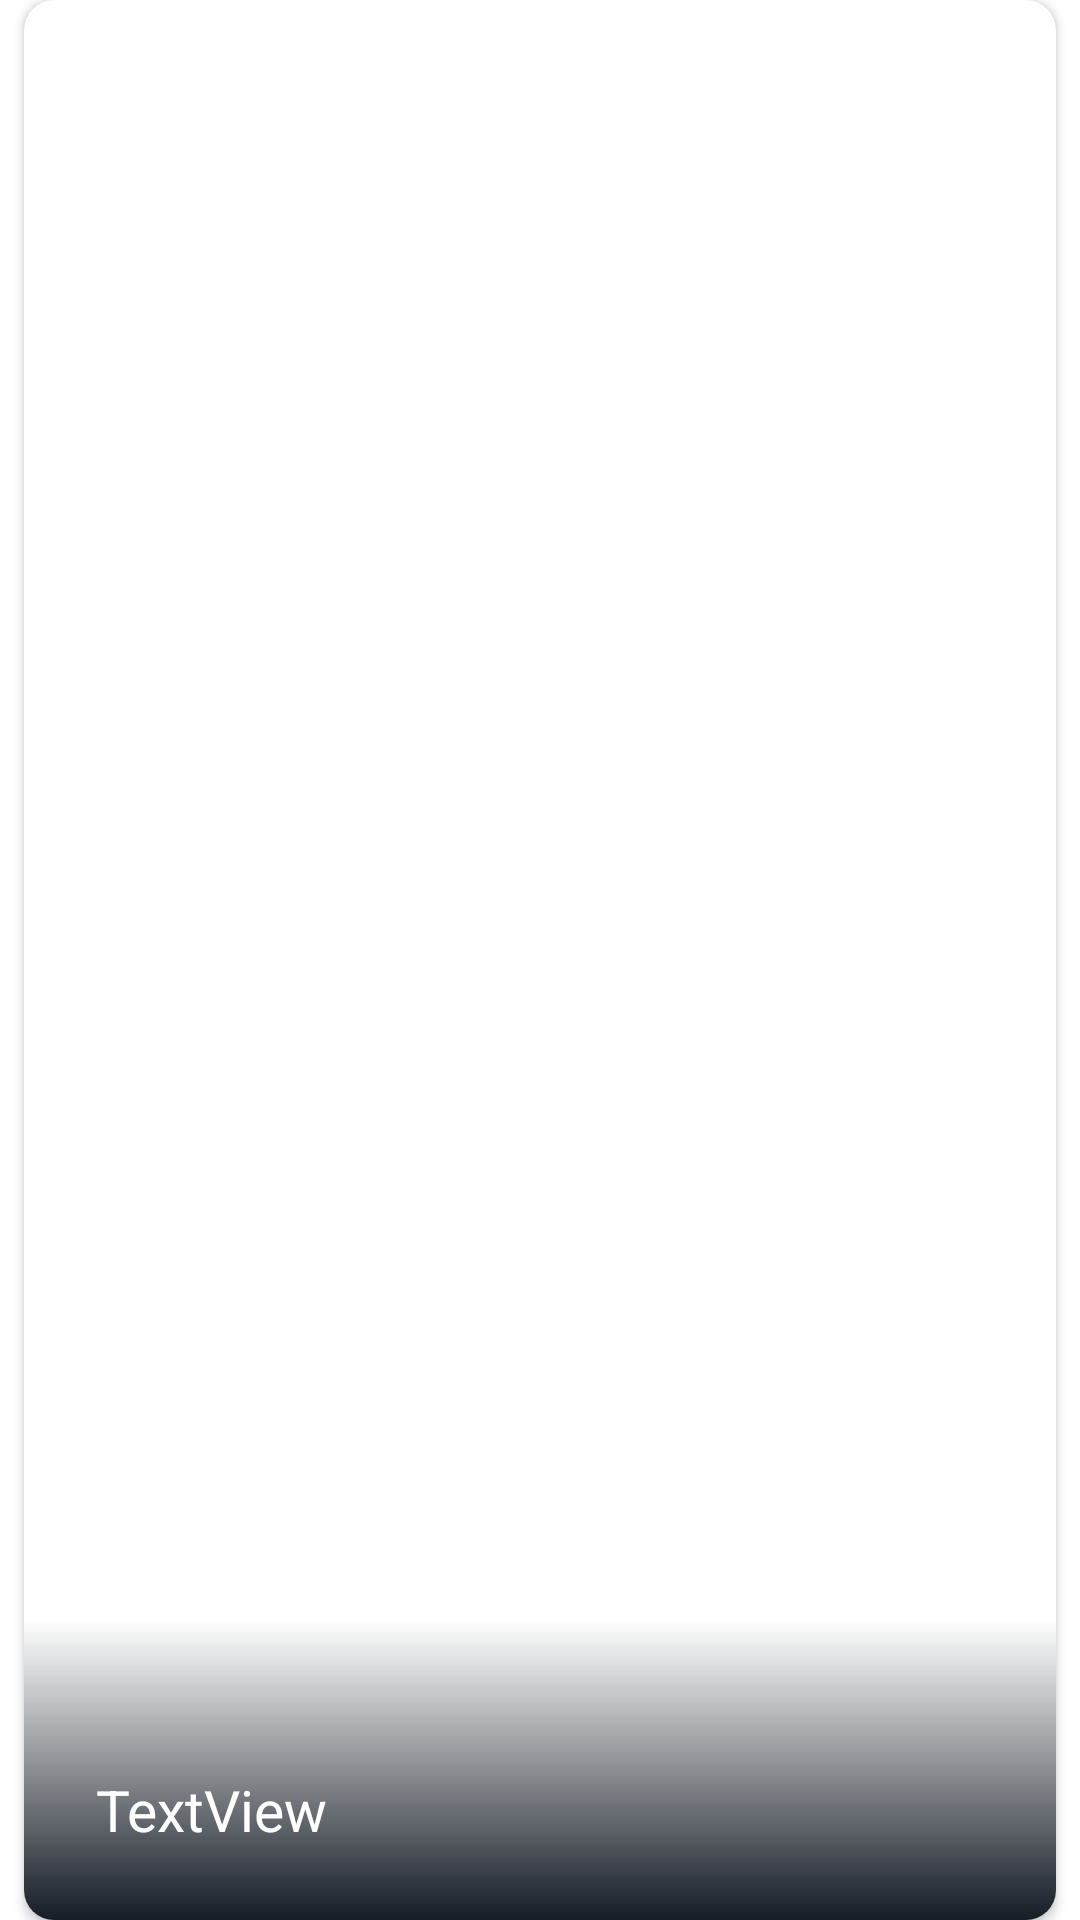

Produce the Android XML layout that renders to this screen, including the resource entries it uses.
<!-- AndroidManifest.xml: application theme Theme.Acmovies -->
<!-- res/layout/slide_item.xml -->
<?xml version="1.0" encoding="utf-8"?>
<androidx.constraintlayout.widget.ConstraintLayout
    xmlns:android="http://schemas.android.com/apk/res/android"
    xmlns:app="http://schemas.android.com/apk/res-auto"
    xmlns:tools="http://schemas.android.com/tools"
    android:layout_width="match_parent"
    android:layout_height="match_parent">

    <androidx.cardview.widget.CardView
        android:id="@+id/cardView_slide"
        android:layout_width="0dp"
        android:layout_height="0dp"
        app:layout_constraintBottom_toBottomOf="parent"
        app:layout_constraintEnd_toEndOf="parent"
        app:layout_constraintStart_toStartOf="parent"
        app:layout_constraintTop_toTopOf="parent"
        android:layout_marginStart="8dp"
        android:layout_marginLeft="8dp"
        android:layout_marginEnd="8dp"
        android:layout_marginRight="8dp"
        app:cardCornerRadius="10dp">

        <ImageView
            android:scaleType="centerCrop"
            android:id="@+id/slide_Img"
            android:src="@drawable/ic_launcher_background"
            android:layout_width="match_parent"
            android:layout_height="match_parent" />

        <ImageView
            android:id="@+id/imageView2"
            android:layout_width="match_parent"
            android:layout_height="100dp"
            android:layout_gravity="bottom"
            app:srcCompat="@drawable/gradient_bg" />

        <TextView
            android:id="@+id/slide_title"
            android:layout_width="match_parent"
            android:layout_height="wrap_content"
            android:layout_gravity="bottom"
            android:layout_marginStart="24dp"
            android:layout_marginLeft="24dp"
            android:layout_marginBottom="24dp"
            android:fontFamily="sans-serif"
            android:text="TextView"
            android:textColor="#ffffff"
            android:textSize="19sp"
            app:layout_constraintTop_toBottomOf="@+id/floatingActionButton" />

    </androidx.cardview.widget.CardView>






































</androidx.constraintlayout.widget.ConstraintLayout>
<!-- resources referenced by this layout -->
<resources>
  <!-- drawable gradient_bg (drawable) -->
  <?xml version="1.0" encoding="utf-8"?>
  <shape xmlns:android="http://schemas.android.com/apk/res/android">
      <gradient
          android:startColor="#151c25"
          android:angle="90"/>
  </shape>
  <style name="Theme.Acmovies" parent="Theme.MaterialComponents.DayNight.DarkActionBar">
          
          <item name="colorPrimary">@color/purple_500</item>
          <item name="colorPrimaryVariant">@color/purple_700</item>
          <item name="colorOnPrimary">@color/white</item>
          
          <item name="colorSecondary">@color/teal_200</item>
          <item name="colorSecondaryVariant">@color/teal_700</item>
          <item name="colorOnSecondary">@color/black</item>
          
          <item name="android:statusBarColor" tools:targetApi="l">?attr/colorPrimaryVariant</item>
          
      </style>
  <color name="purple_500">#FF6200EE</color>
  <color name="purple_700">#FF3700B3</color>
  <color name="white">#FFFFFFFF</color>
  <color name="teal_200">#FF03DAC5</color>
  <color name="teal_700">#FF018786</color>
  <color name="black">#FF000000</color>
</resources>
